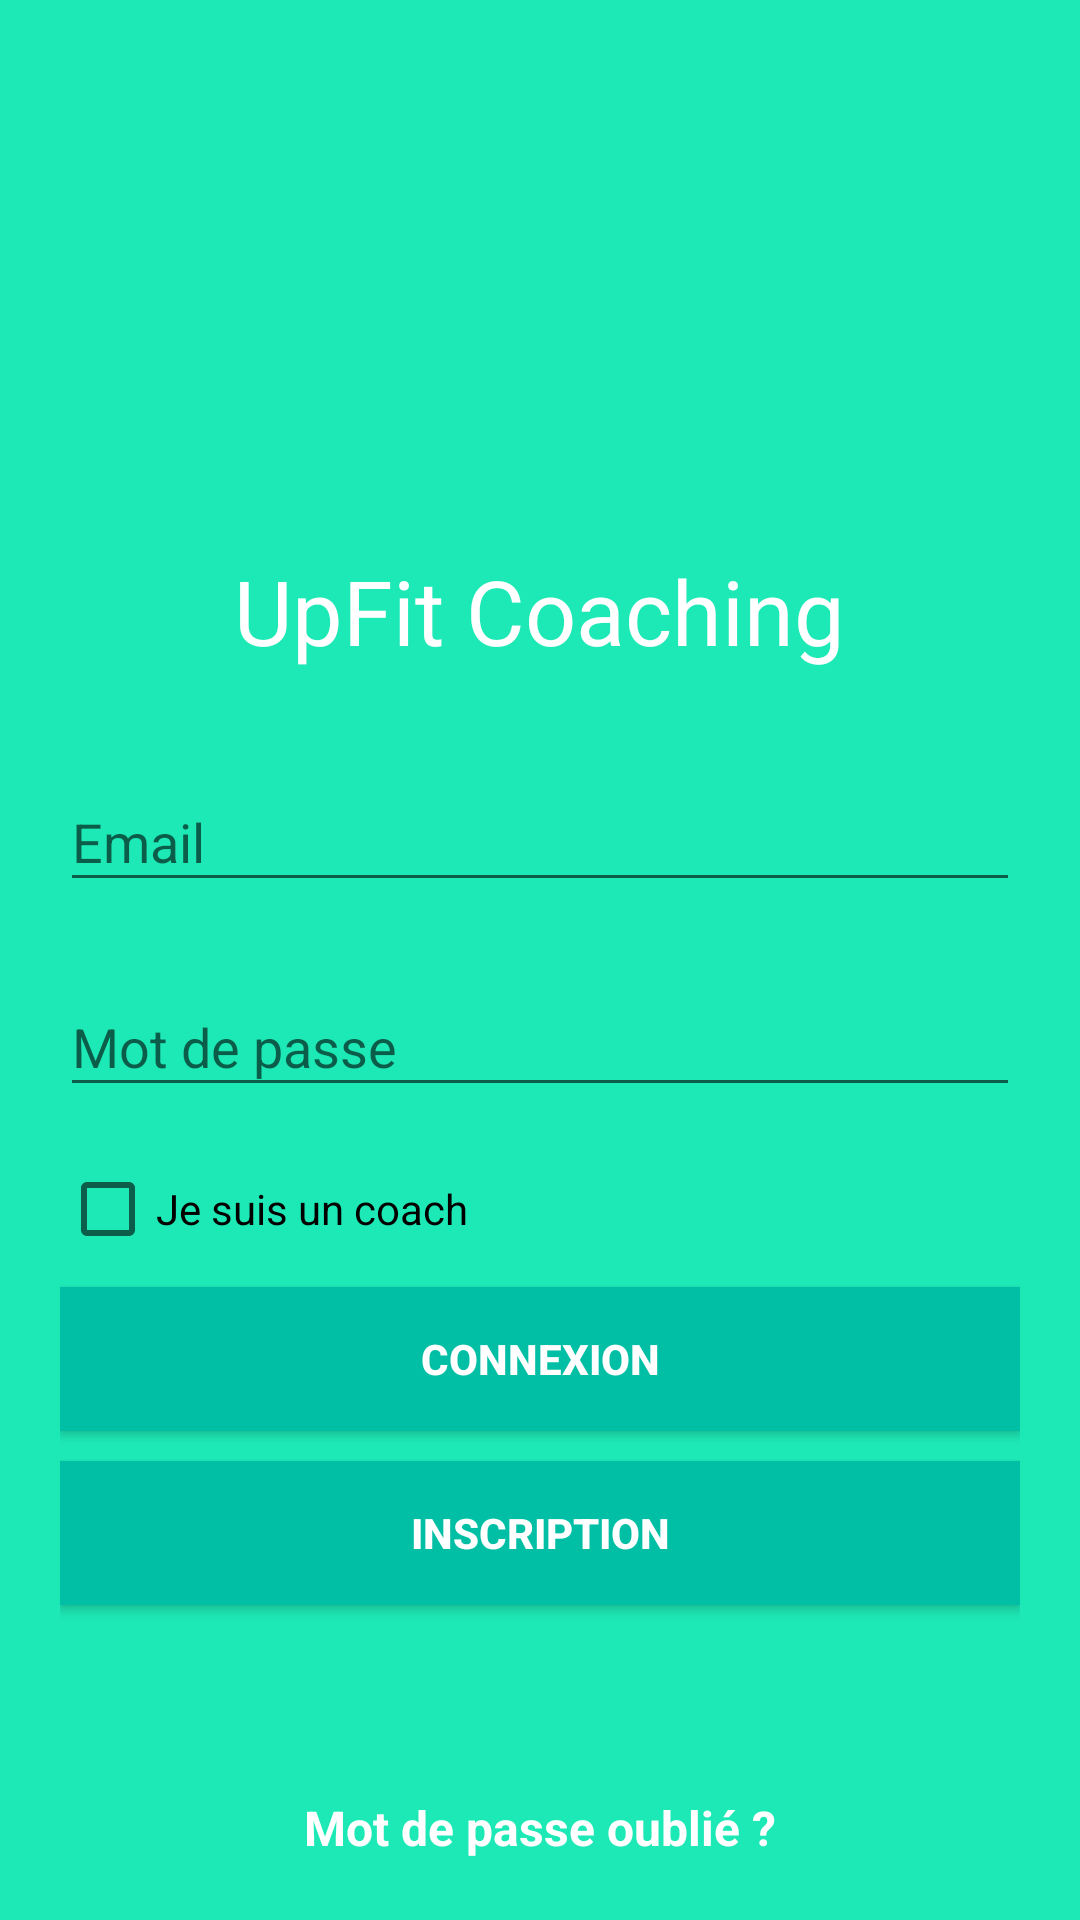

Reconstruct the res/layout file that produces this screen, plus the resources it refers to.
<!-- AndroidManifest.xml: application theme AppTheme -->
<!-- res/layout/activity_login.xml -->
<?xml version="1.0" encoding="utf-8"?>
<LinearLayout xmlns:android="http://schemas.android.com/apk/res/android"
    xmlns:tools="http://schemas.android.com/tools"
    android:layout_width="match_parent"
    android:layout_height="match_parent"
    android:gravity="center"
    android:orientation="vertical"
    android:weightSum="5"
    android:background="@color/colorPrimary"
    tools:context="com.mycoaching.mycoaching.LoginActivity">

    <ImageView
        android:layout_width="150dp"
        android:layout_height="150dp"
        android:layout_weight="2"
        android:src="@drawable/logo"/>

    <TextView
        android:layout_width="wrap_content"
        android:layout_height="wrap_content"
        android:layout_weight="1"
        android:text="@string/app_name"
        android:textColor="@color/colorWhite"
        android:textSize="30dp" />

    <LinearLayout
        android:layout_marginLeft="20dp"
        android:layout_marginRight="20dp"
        android:layout_width="match_parent"
        android:layout_height="wrap_content"
        android:orientation="vertical"
        android:layout_weight="2">
        <android.support.design.widget.TextInputLayout
            android:theme="@style/AppThemeCustom"
            android:layout_width="match_parent"
            android:layout_height="wrap_content"
            android:layout_marginTop="8dp"
            android:layout_marginBottom="8dp">
            <EditText
                android:id="@+id/email"
                android:focusableInTouchMode="true"
                android:layout_width="match_parent"
                android:layout_height="wrap_content"
                android:hint="@string/mail_label"
                android:textColor="@color/colorWhite"
                android:inputType="textEmailAddress"
                android:maxLines="1" />
        </android.support.design.widget.TextInputLayout>

        <android.support.design.widget.TextInputLayout
            android:theme="@style/AppThemeCustom"
            android:layout_width="match_parent"
            android:layout_height="wrap_content"
            android:layout_marginTop="8dp"
            android:layout_marginBottom="8dp">
            <EditText
                android:id="@+id/password"
                android:layout_width="match_parent"
                android:layout_height="wrap_content"
                android:hint="@string/passwd_label"
                android:textColor="@color/colorWhite"
                android:inputType="textPassword"
                android:layout_alignParentTop="true"
                android:maxLines="1" />
        </android.support.design.widget.TextInputLayout>

        <CheckBox
            android:id="@+id/coach"
            android:layout_width="wrap_content"
            android:layout_height="wrap_content"
            android:text="Je suis un coach"
            android:layout_marginTop="10dp"/>

        <Button
            android:id="@+id/signin"
            android:layout_width="match_parent"
            android:layout_height="wrap_content"
            android:layout_alignParentTop="true"
            android:text="@string/sign_in"
            android:textColor="@color/colorWhite"
            android:textStyle="bold"
            android:background="@color/colorPrimaryDark"
            android:layout_marginTop="10dp"/>

        <Button
            android:id="@+id/signup"
            android:layout_marginTop="10dp"
            android:layout_width="match_parent"
            android:layout_height="wrap_content"
            android:layout_alignParentTop="true"
            android:text="@string/sign_up"
            android:textColor="@color/colorWhite"
            android:textStyle="bold"
            android:background="@color/colorPrimaryDark"/>
    </LinearLayout>

    <TextView
        android:id="@+id/forgot"
        android:textSize="16dp"
        android:textColor="@color/colorWhite"
        android:layout_gravity="center"
        android:layout_width="wrap_content"
        android:layout_height="wrap_content"
        android:layout_marginBottom="20dp"
        android:layout_alignParentTop="true"
        android:layout_marginTop="30dp"
        android:gravity="center"
        android:text="@string/forgot"
        android:textStyle="bold"/>

</LinearLayout>
<!-- resources referenced by this layout -->
<resources>
  <color name="colorPrimary">#1DE9B6</color>
  <color name="colorPrimaryDark">#00BFA5</color>
  <color name="colorWhite">#FFFFFF</color>
  <string name="app_name">UpFit Coaching</string>
  <string name="forgot">Mot de passe oublié ?</string>
  <string name="mail_label">Email</string>
  <string name="passwd_label">Mot de passe</string>
  <string name="sign_in">Connexion</string>
  <string name="sign_up">Inscription</string>
  <style name="AppThemeCustom" parent="Theme.AppCompat.Light.DarkActionBar">
          <item name="colorPrimary">@color/colorPrimary</item>
          <item name="colorPrimaryDark">@color/colorPrimaryDark</item>
          <item name="colorAccent">@color/colorWhite</item>
      </style>
  <style name="AppTheme" parent="Theme.AppCompat.Light.DarkActionBar">
          
          <item name="colorPrimary">@color/colorPrimary</item>
          <item name="colorPrimaryDark">@color/colorPrimaryDark</item>
          <item name="colorAccent">@color/colorAccent</item>
      </style>
  <color name="colorAccent">#FFFFAA</color>
</resources>
